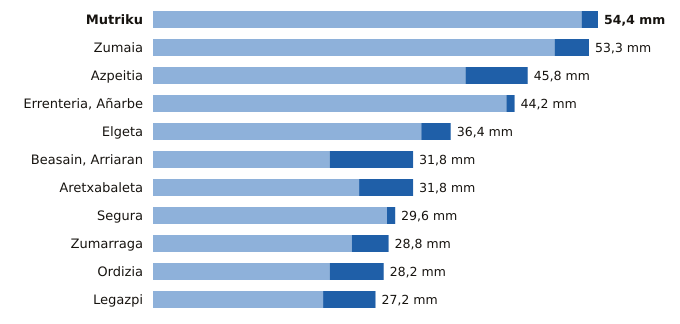

Data behind this chart, as committed beside it:
estacion, provincia, indicativo, mm_6_dias_anteriores, mm_hoy, mm_7_dias, horas_de_hoy
Mutriku, Gipuzkoa, 1052A, 52.4, 2.0, 54.4, 18
Zumaia, Gipuzkoa, 1041A, 49.1, 4.2, 53.3, 18
Azpeitia, Gipuzkoa, 1038X, 38.2, 7.6, 45.8, 18
Errenteria, Añarbe, Gipuzkoa, 1021X, 43.2, 1.0, 44.2, 18
Elgeta, Gipuzkoa, 1049N, 32.8, 3.6, 36.4, 18
Beasain, Arriaran, Gipuzkoa, 1025X, 21.6, 10.2, 31.8, 18
Aretxabaleta, Gipuzkoa, 1048X, 25.2, 6.6, 31.8, 18
Segura, Gipuzkoa, 1025A, 28.6, 1.0, 29.6, 18
Zumarraga, Gipuzkoa, 1037Y, 24.3, 4.5, 28.8, 18
Ordizia, Gipuzkoa, 1026X, 21.6, 6.6, 28.2, 18
Legazpi, Gipuzkoa, 1037X, 20.8, 6.4, 27.2, 18
